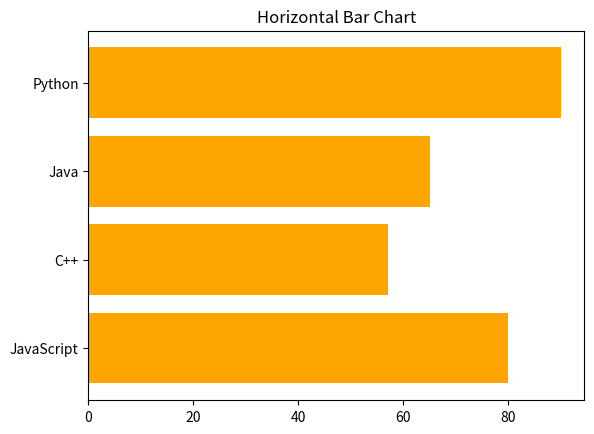

This figure's Python source:
import matplotlib.pyplot as plt

languages = ['JavaScript', 'C++', 'Java', 'Python']
popularity = [80, 57, 65, 90]

plt.barh(languages, popularity, color='orange')
plt.title('Horizontal Bar Chart')
plt.show()